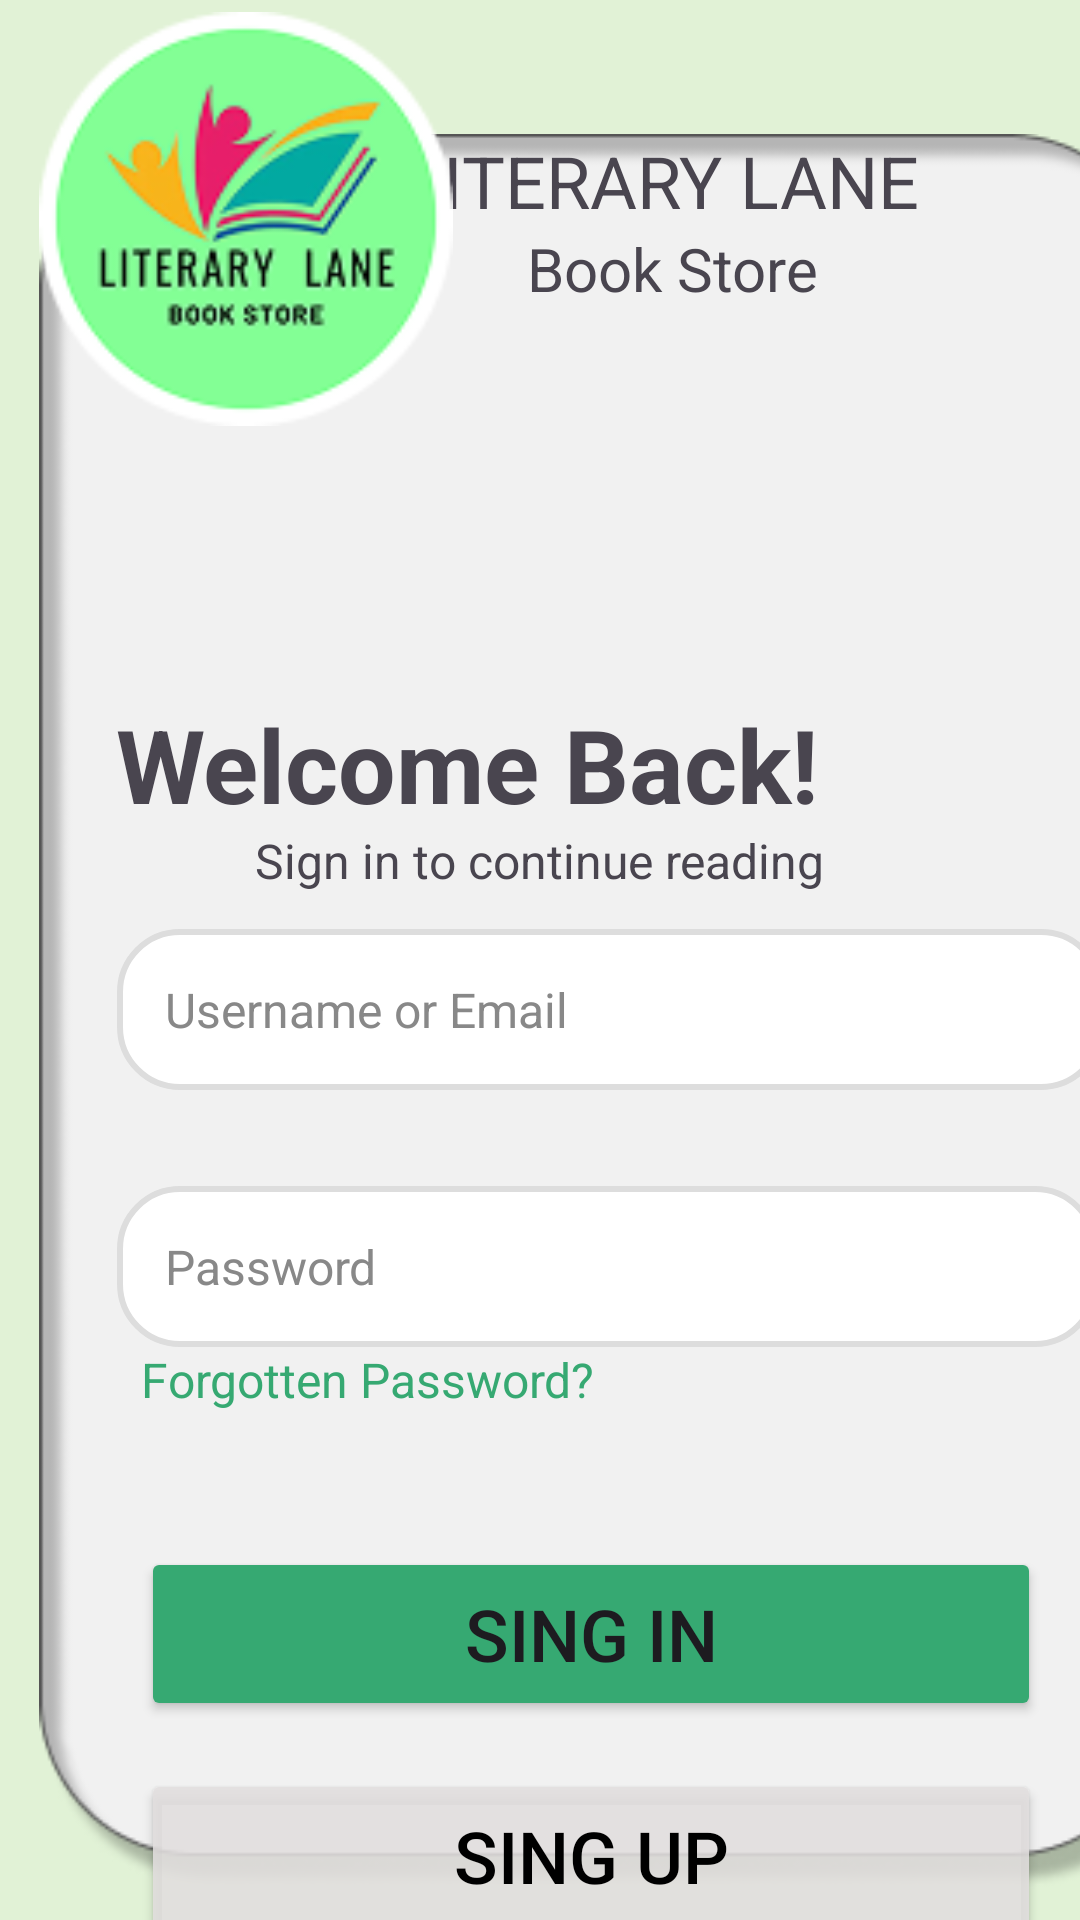

Here is an Android app screen rendered from its layout file. Give the layout XML and the strings, colors and styles it references.
<!-- AndroidManifest.xml: application theme Theme.BookNest -->
<!-- res/layout/activity_sign_in.xml -->
<?xml version="1.0" encoding="utf-8"?>
<androidx.constraintlayout.widget.ConstraintLayout xmlns:android="http://schemas.android.com/apk/res/android"
    xmlns:app="http://schemas.android.com/apk/res-auto"
    xmlns:tools="http://schemas.android.com/tools"
    android:id="@+id/main"
    android:layout_width="match_parent"
    android:layout_height="match_parent"
    android:background="#F7FFF3"
    android:backgroundTint="#E1F2D6"
    tools:layout_editor_absoluteX="0dp"
    tools:layout_editor_absoluteY="55dp">


    <androidx.constraintlayout.widget.ConstraintLayout
        android:layout_width="match_parent"
        android:layout_height="match_parent"
        app:layout_constraintBottom_toBottomOf="parent"
        app:layout_constraintEnd_toEndOf="parent"
        app:layout_constraintHorizontal_bias="1.0"
        app:layout_constraintStart_toStartOf="parent"
        app:layout_constraintTop_toTopOf="parent"
        app:layout_constraintVertical_bias="1.0">


        <ImageView
            android:id="@+id/imageView9"
            android:layout_width="410dp"
            android:layout_height="585dp"
            app:layout_constraintBottom_toBottomOf="parent"
            app:layout_constraintEnd_toEndOf="parent"
            app:layout_constraintHorizontal_bias="0.0"
            app:layout_constraintStart_toStartOf="parent"
            app:layout_constraintTop_toTopOf="parent"
            app:layout_constraintVertical_bias="0.812"
            app:srcCompat="@drawable/rectangle" />

        <LinearLayout
            android:id="@+id/linearLayout"
            android:layout_width="353dp"
            android:layout_height="661dp"
            android:layout_marginStart="16dp"
            android:layout_marginTop="28dp"
            android:orientation="vertical"
            app:layout_constraintBottom_toBottomOf="@+id/imageView9"
            app:layout_constraintStart_toStartOf="parent"
            app:layout_constraintTop_toTopOf="parent"
            app:layout_constraintVertical_bias="0.379">

            <EditText
                android:id="@+id/etUsername"
                android:layout_width="329dp"
                android:layout_height="wrap_content"
                android:layout_marginLeft="23dp"
                android:layout_marginTop="304dp"
                android:background="@drawable/rounded_edittext"
                android:hint="Username or Email"
                android:inputType="textEmailAddress"
                android:padding="16dp"
                android:textColor="#000000"
                android:textColorHint="#888888"
                android:textSize="16sp"
                app:layout_constraintEnd_toEndOf="parent"
                app:layout_constraintHorizontal_bias="0.421"
                app:layout_constraintStart_toStartOf="parent"
                app:layout_constraintTop_toTopOf="parent" />

            <EditText
                android:id="@+id/etPassword"
                android:layout_width="327dp"
                android:layout_height="wrap_content"
                android:layout_marginLeft="23dp"
                android:layout_marginTop="32dp"
                android:background="@drawable/rounded_edittext"
                android:hint="Password"
                android:inputType="textPassword"
                android:padding="16dp"
                android:textColor="#000000"
                android:textColorHint="#888888"
                android:textSize="16sp"
                app:layout_constraintEnd_toEndOf="parent"
                app:layout_constraintHorizontal_bias="0.421"
                app:layout_constraintStart_toStartOf="parent"
                app:layout_constraintTop_toBottomOf="@id/etUsername" />

            
            
            
            
            
            
            
            
            
            
            
            
            
            


            <TextView
                android:id="@+id/tvForgotPassword"
                android:layout_width="wrap_content"
                android:layout_height="wrap_content"
                android:layout_marginLeft="31dp"
                android:text="Forgotten Password?"
                android:textColor="@color/btngreen"
                android:textSize="16sp"
                tools:layout_editor_absoluteX="35dp"
                tools:layout_editor_absoluteY="441dp" />

            <Button
                android:id="@+id/SignIn3"
                android:layout_width="300dp"
                android:layout_height="58dp"
                android:layout_marginLeft="31dp"
                android:layout_marginTop="45dp"
                android:layout_marginBottom="12dp"
                android:backgroundTint="#36A972"
                android:text="Sing In"
                android:textSize="24sp"
                app:layout_constraintBottom_toBottomOf="parent"
                app:layout_constraintEnd_toEndOf="parent"
                app:layout_constraintHorizontal_bias="0.426"
                app:layout_constraintStart_toStartOf="parent"
                app:layout_constraintTop_toTopOf="@+id/imageView10"
                app:layout_constraintVertical_bias="0.202" />

            <Button
                android:id="@+id/SignUp2"
                android:layout_width="300dp"
                android:layout_height="58dp"
                android:layout_marginLeft="31dp"
                android:layout_marginTop="4dp"
                android:layout_marginBottom="108dp"
                android:backgroundTint="#E0E2DFDF"
                android:text="Sing Up"
                android:textColor="#000"
                android:textSize="24sp"
                app:layout_constraintBottom_toBottomOf="parent"
                app:layout_constraintEnd_toEndOf="parent"
                app:layout_constraintHorizontal_bias="0.426"
                app:layout_constraintStart_toStartOf="parent"
                app:layout_constraintTop_toTopOf="@+id/imageView10"
                app:layout_constraintVertical_bias="0.325" />


        </LinearLayout>

        <TextView
            android:id="@+id/textView7"
            android:layout_width="321dp"
            android:layout_height="42dp"
            android:layout_marginTop="232dp"
            android:text="Welcome Back!"
            android:textSize="34sp"
            android:textStyle="bold"
            app:layout_constraintEnd_toEndOf="parent"
            app:layout_constraintHorizontal_bias="0.988"
            app:layout_constraintStart_toStartOf="parent"
            app:layout_constraintTop_toTopOf="parent" />

        <TextView
            android:id="@+id/textView8"
            android:layout_width="wrap_content"
            android:layout_height="wrap_content"
            android:layout_marginTop="276dp"
            android:text="Sign in to continue reading"
            android:textSize="16sp"
            app:layout_constraintEnd_toEndOf="parent"
            app:layout_constraintStart_toStartOf="parent"
            app:layout_constraintTop_toTopOf="parent" />

        <TextView
            android:id="@+id/textView12"
            android:layout_width="wrap_content"
            android:layout_height="wrap_content"
            android:layout_marginTop="44dp"
            android:text="LITERARY LANE"
            android:textSize="24sp"
            app:layout_constraintEnd_toEndOf="parent"
            app:layout_constraintHorizontal_bias="0.715"
            app:layout_constraintStart_toStartOf="parent"
            app:layout_constraintTop_toTopOf="parent" />

        <TextView
            android:id="@+id/textView13"
            android:layout_width="wrap_content"
            android:layout_height="wrap_content"
            android:layout_marginTop="76dp"
            android:text="Book Store"
            android:textSize="20sp"
            app:layout_constraintEnd_toEndOf="parent"
            app:layout_constraintHorizontal_bias="0.668"
            app:layout_constraintStart_toStartOf="parent"
            app:layout_constraintTop_toTopOf="parent" />

        <ImageView
            android:id="@+id/imageView11"
            android:layout_width="138dp"
            android:layout_height="138dp"
            android:layout_marginTop="4dp"
            app:layout_constraintEnd_toEndOf="parent"
            app:layout_constraintHorizontal_bias="0.058"
            app:layout_constraintStart_toStartOf="parent"
            app:layout_constraintTop_toTopOf="parent"
            app:srcCompat="@drawable/logofigma2" />

    </androidx.constraintlayout.widget.ConstraintLayout>


</androidx.constraintlayout.widget.ConstraintLayout>
<!-- resources referenced by this layout -->
<resources>
  <color name="btngreen">#36A972</color>
  <!-- drawable logofigma2: png bitmap (drawable, 13046 bytes) -->
  <!-- drawable rectangle: png bitmap (drawable, 16896 bytes) -->
  <!-- drawable rounded_edittext (drawable) -->
  <?xml version="1.0" encoding="utf-8"?>
  <shape xmlns:android="http://schemas.android.com/apk/res/android"
      android:shape="rectangle">
  
      
      <solid android:color="#FFFFFF"/>
  
      
      <corners android:radius="20dp"/>
  
      
      <stroke android:width="2dp" android:color="#DDDDDD"/>
  
      
      <padding android:left="16dp" android:top="10dp" android:right="16dp" android:bottom="10dp"/>
  </shape>
  <style name="Theme.BookNest" parent="Base.Theme.BookNest" />
  <style name="Base.Theme.BookNest" parent="Theme.Material3.DayNight.NoActionBar">
      
      
      <item name="android:windowBackground">@color/StartScreen</item>
  </style>
  <color name="StartScreen">#98FB98</color>
</resources>
